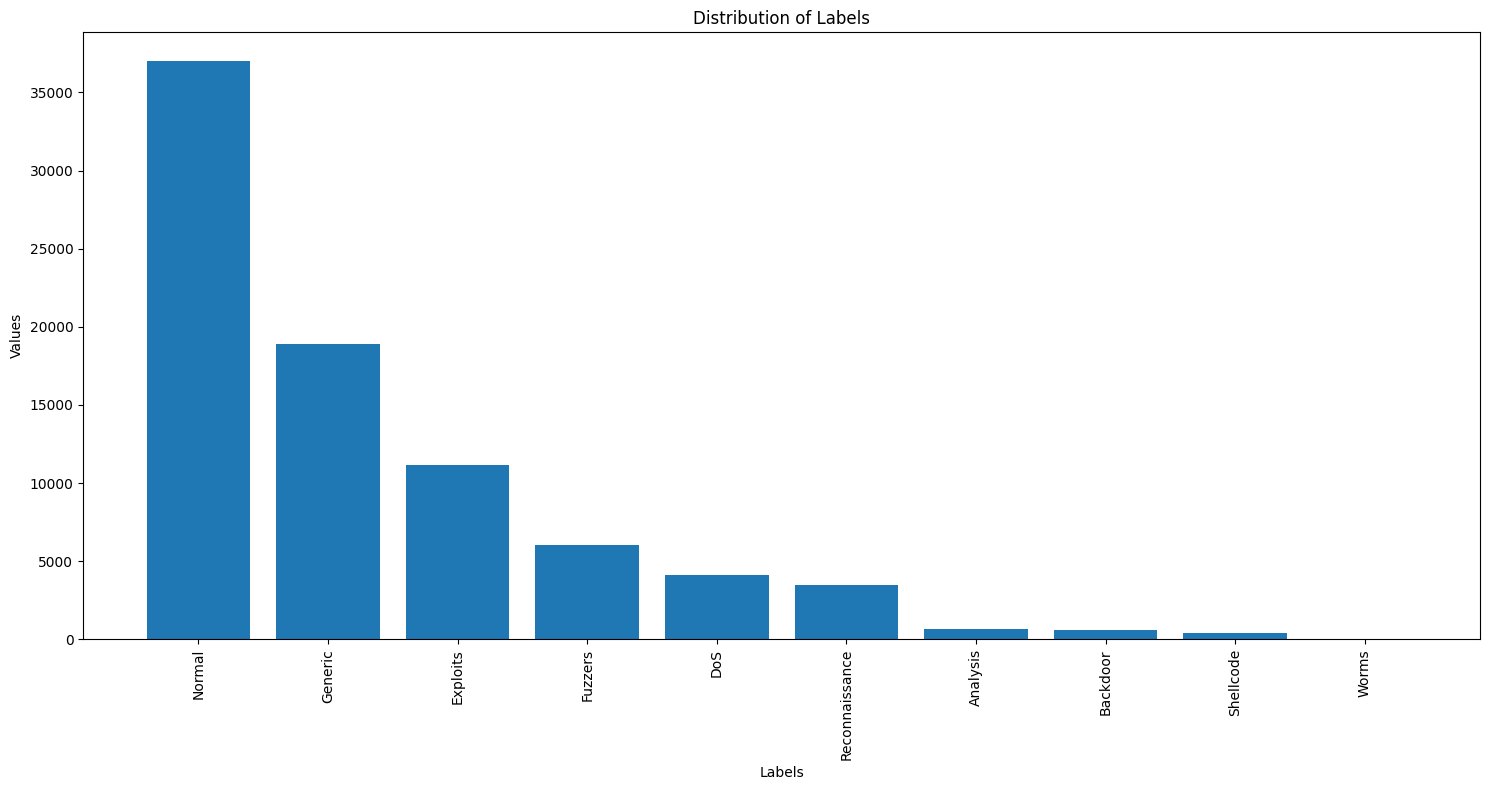

Here is the Python script that generated this plot:
import pandas as pd
import matplotlib.pyplot as plt
import matplotlib as mpl

# Set font to Times New Roman
mpl.rcParams['font.family'] = 'Times New Roman'
mpl.rcParams['font.serif'] = ['Times New Roman']

# The data is already in a usable dictionary format.
data = {
    'labels': [
        'Normal', 'Generic', 'Exploits', 'Fuzzers', 'DoS',
        'Reconnaissance', 'Analysis', 'Backdoor', 'Shellcode', 'Worms'
    ],
    'values': [
        37000, 18871, 11132, 6062, 4089,
        3496, 677, 583, 378, 44
    ]
}

# Create a DataFrame directly from the dictionary.
df = pd.DataFrame(data)

# Sort the DataFrame by values in descending order.
df_sorted = df.sort_values(by='values', ascending=False)

# Create a bar chart.
plt.figure(figsize=(15, 8))
plt.bar(df_sorted['labels'], df_sorted['values'])
plt.title('Distribution of Labels')
plt.xlabel('Labels')
plt.ylabel('Values')
plt.xticks(rotation=90)
plt.tight_layout()
plt.savefig('labels_distribution_NB15_bar_chart_times_new_roman.png')
print('Bar chart with Times New Roman font saved as labels_distribution_NB15_bar_chart_times_new_roman.png')
